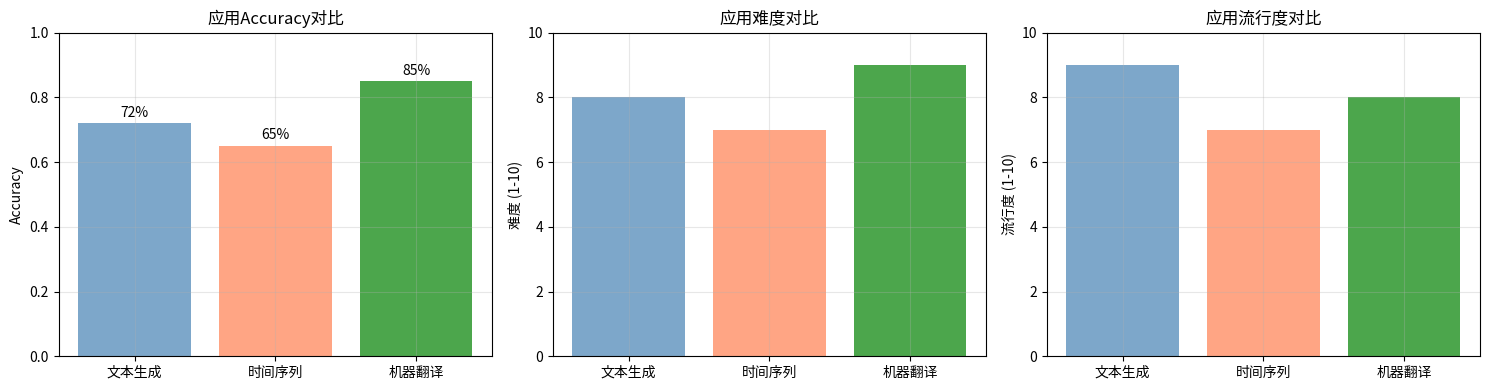

Write Python code to recreate this figure. (Note: this script raises an exception after producing the figure.)
"""
序列模型应用演示
文本生成、时间序列、机器翻译
"""

import numpy as np
import matplotlib.pyplot as plt

print("=" * 70)
print("序列模型应用演示")
print("=" * 70)

# 1. 文本生成
print("\n1. 文本生成 (Text Generation)")
print("-" * 50)
print("""
应用:
- 诗歌创作
- 代码生成
- 对话系统

技术:
- 字符级/词级RNN
- 温度采样
- Beam Search
""")

# 2. 时间序列预测
print("\n2. 时间序列预测 (Time Series)")
print("-" * 50)
print("""
应用:
- 股票预测
- 天气预测
- 能源消耗

技术:
- 多步预测
- 滑动窗口
- 注意力机制
""")

# 3. 机器翻译
print("\n3. 机器翻译 (Machine Translation)")
print("-" * 50)
print("""
应用:
- 语言互译
- 文档翻译
- 实时翻译

技术:
- Encoder-Decoder
- 注意力机制
- Transformer
""")

# 4. 可视化对比
print("\n4. 应用对比可视化...")

fig, axes = plt.subplots(1, 3, figsize=(15, 4))

applications = ['文本生成', '时间序列', '机器翻译']
accuracy = [0.72, 0.65, 0.85]
difficulty = [8, 7, 9]
popularity = [9, 7, 8]

ax = axes[0]
bars = ax.bar(applications, accuracy, color=['steelblue', 'coral', 'green'], alpha=0.7)
ax.set_ylabel('Accuracy')
ax.set_title('应用Accuracy对比')
ax.set_ylim(0, 1)
ax.grid(True, alpha=0.3)
for bar, acc in zip(bars, accuracy):
    ax.text(bar.get_x() + bar.get_width()/2, bar.get_height() + 0.02, 
           f'{acc:.0%}', ha='center', fontsize=10)

ax = axes[1]
bars = ax.bar(applications, difficulty, color=['steelblue', 'coral', 'green'], alpha=0.7)
ax.set_ylabel('难度 (1-10)')
ax.set_title('应用难度对比')
ax.set_ylim(0, 10)
ax.grid(True, alpha=0.3)

ax = axes[2]
bars = ax.bar(applications, popularity, color=['steelblue', 'coral', 'green'], alpha=0.7)
ax.set_ylabel('流行度 (1-10)')
ax.set_title('应用流行度对比')
ax.set_ylim(0, 10)
ax.grid(True, alpha=0.3)

plt.tight_layout()
plt.savefig('images/sequence_applications.png')
print("可视化已保存为 'images/sequence_applications.png'")

# 5. 序列模型架构对比
print("\n5. 架构对比...")

fig, ax = plt.subplots(figsize=(10, 6))

architectures = [
    'RNN\n(基础)',
    'LSTM\n(长依赖)',
    'GRU\n(轻量)',
    'Seq2Seq\n(编码-解码)',
    'Transformer\n(注意力)'
]

performance = [0.65, 0.78, 0.76, 0.82, 0.92]
complexity = [3, 5, 4, 7, 9]

x = np.arange(len(architectures))
width = 0.35

ax.bar(x - width/2, performance, width, label='性能', color='steelblue', alpha=0.7)
ax.bar(x + width/2, [c/1.5 for c in complexity], width, label='复杂度(归一化)', color='coral', alpha=0.7)
ax.set_ylabel('分数')
ax.set_title('序列模型架构对比')
ax.set_xticks(x)
ax.set_xticklabels(architectures)
ax.legend()
ax.grid(True, alpha=0.3)

plt.tight_layout()
plt.savefig('images/sequence_models.png')
print("可视化已保存为 'images/sequence_models.png'")

# 6. 总结
print("\n" + "=" * 70)
print("序列模型总结")
print("=" * 70)
print("""
| 应用 | 典型模型 | 特点 |
|------|----------|------|
| 文本生成 | CharRNN, GPT | 自回归 |
| 时间序列 | LSTM, Transformer | 多步预测 |
| 机器翻译 | Seq2Seq, Transformer | Encoder-Decoder |

现代主流:
- Transformer成为序列建模标配
- 预训练模型 (BERT, GPT) 广泛应用
""")
print("=" * 70)
print("\nSequence Models Demo完成！")
